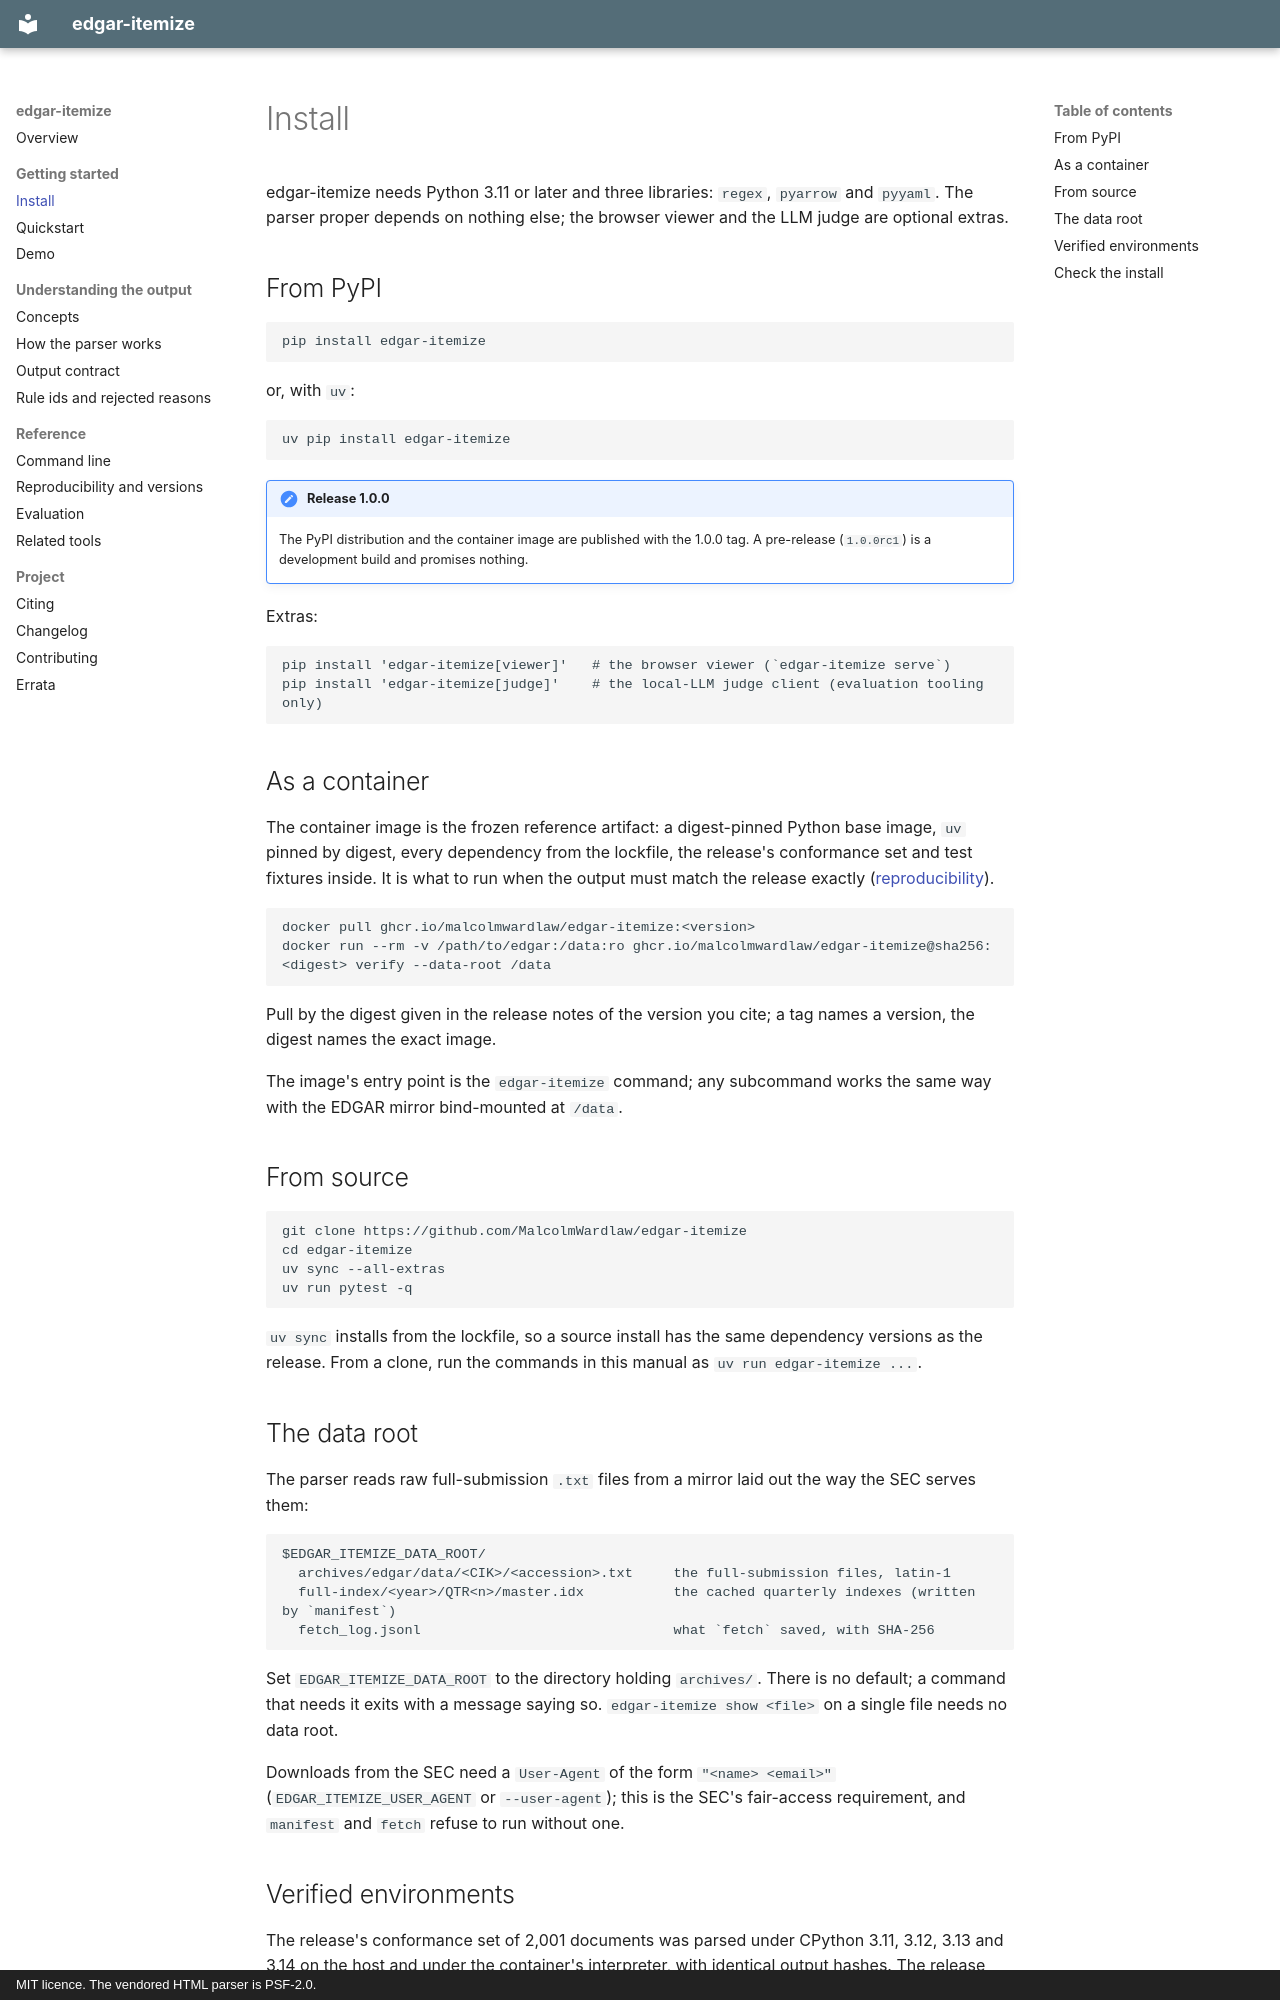

repository: MalcolmWardlaw/edgar-itemize · page: install/index.html · generator: mkdocs · copyright: MIT licence. The vendored HTML parser is PSF-2.0.

# Install

edgar-itemize needs Python 3.11 or later and three libraries: `regex`, `pyarrow` and
`pyyaml`. The parser proper depends on nothing else; the browser viewer and the LLM judge
are optional extras.

## From PyPI

```
pip install edgar-itemize
```

or, with `uv`:

```
uv pip install edgar-itemize
```

!!! note "Release 1.0.0"
    The PyPI distribution and the container image are published with the 1.0.0 tag. A
    pre-release (`1.0.0rc1`) is a development build and promises nothing.

Extras:

```
pip install 'edgar-itemize[viewer]'   # the browser viewer (`edgar-itemize serve`)
pip install 'edgar-itemize[judge]'    # the local-LLM judge client (evaluation tooling only)
```

## As a container

The container image is the frozen reference artifact: a digest-pinned Python base image,
`uv` pinned by digest, every dependency from the lockfile, the release's conformance set
and test fixtures inside. It is what to run when the output must match the release exactly
([reproducibility](reproducibility.md)).

```
docker pull ghcr.io/malcolmwardlaw/edgar-itemize:<version>
docker run --rm -v /path/to/edgar:/data:ro ghcr.io/malcolmwardlaw/edgar-itemize@sha256:<digest> verify --data-root /data
```

Pull by the digest given in the release notes of the version you cite; a tag names a
version, the digest names the exact image.

The image's entry point is the `edgar-itemize` command; any subcommand works the same way
with the EDGAR mirror bind-mounted at `/data`.

## From source

```
git clone https://github.com/MalcolmWardlaw/edgar-itemize
cd edgar-itemize
uv sync --all-extras
uv run pytest -q
```

`uv sync` installs from the lockfile, so a source install has the same dependency versions
as the release. From a clone, run the commands in this manual as `uv run edgar-itemize ...`.

## The data root

The parser reads raw full-submission `.txt` files from a mirror laid out the way the SEC
serves them:

```
$EDGAR_ITEMIZE_DATA_ROOT/
  archives/edgar/data/<CIK>/<accession>.txt     the full-submission files, latin-1
  full-index/<year>/QTR<n>/master.idx           the cached quarterly indexes (written by `manifest`)
  fetch_log.jsonl                               what `fetch` saved, with SHA-256
```

Set `EDGAR_ITEMIZE_DATA_ROOT` to the directory holding `archives/`. There is no default; a
command that needs it exits with a message saying so. `edgar-itemize show <file>` on a single
file needs no data root.

Downloads from the SEC need a `User-Agent` of the form `"<name> <email>"`
(`EDGAR_ITEMIZE_USER_AGENT` or `--user-agent`); this is the SEC's fair-access requirement,
and `manifest` and `fetch` refuse to run without one.
